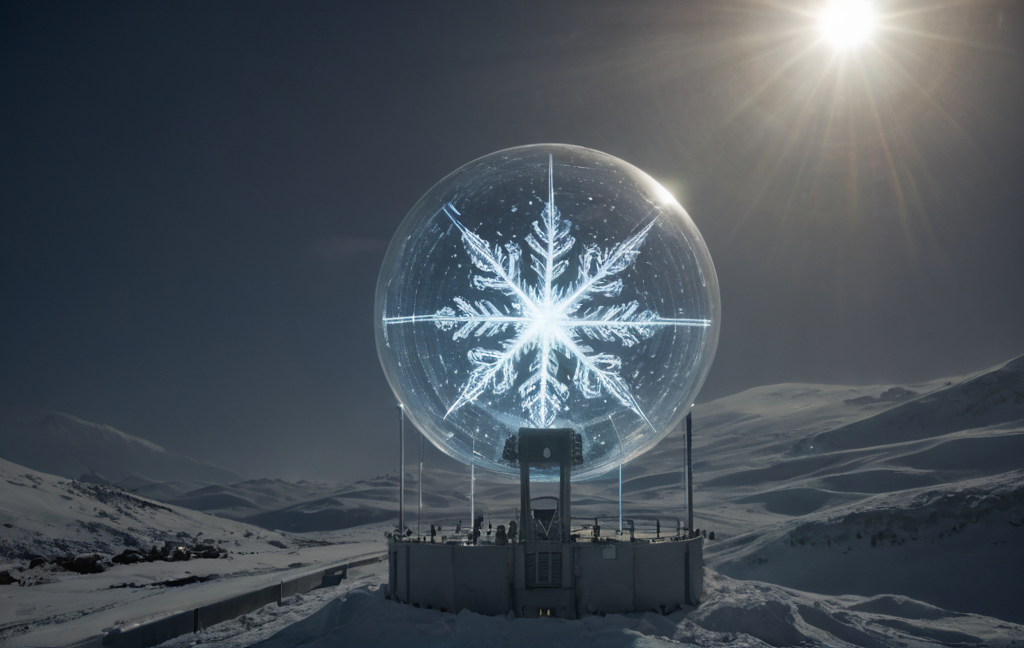
Generation parameters embedded in this image by AUTOMATIC1111 Stable Diffusion web UI or a fork of it (Forge, ...) (PNG 'parameters' text chunk):
A compact, futuristic arcology on the icy surface of Europa, shaped like a snowflake with glowing solar arrays and bio-domes. Inside the transparent biodomes, green vertical farms and multilevel food markets are visible. A glowing PepsiCo hologram projects above the main dome. Jupiter looms in the sky. Hyper-detailed, cinematic lighting, ultra-realistic materials.
Steps: 20, Sampler: DPM++ 2M, Schedule type: Karras, CFG scale: 1.5, Seed: 1505764958, Size: 1024x648, Model hash: da54598987, Model: cyberrealisticPony_catalystV20, Clip skip: 2, Version: v1.10.1